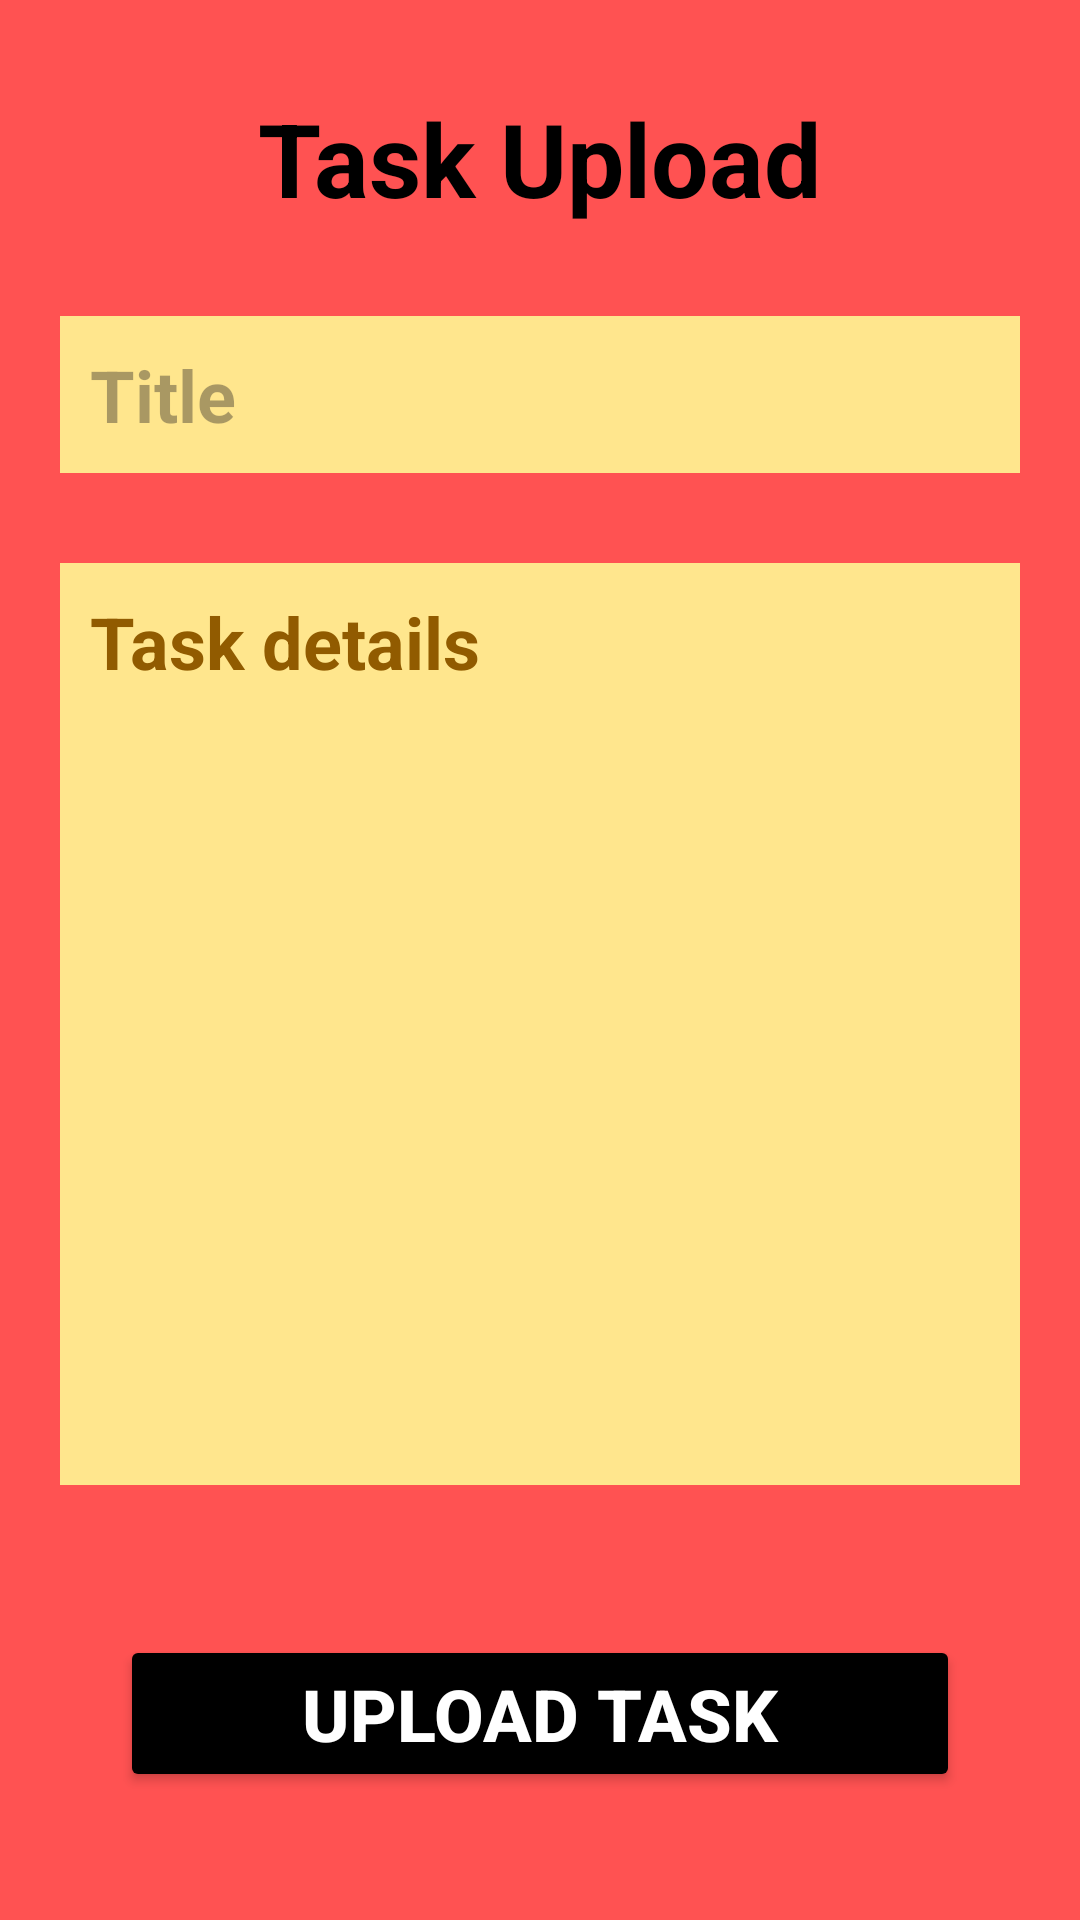

Reconstruct the res/layout file that produces this screen, plus the resources it refers to.
<!-- AndroidManifest.xml: application theme Theme.TaskOrganizer -->
<!-- res/layout/activity_add_task.xml -->
<?xml version="1.0" encoding="utf-8"?>
<RelativeLayout xmlns:android="http://schemas.android.com/apk/res/android"
    xmlns:app="http://schemas.android.com/apk/res-auto"
    xmlns:tools="http://schemas.android.com/tools"
    android:id="@+id/main"
    android:padding="20dp"
    android:background="@color/palered"
    android:layout_width="match_parent"
    android:layout_height="match_parent"
    tools:context=".addTask">
    <EditText
        android:id="@+id/taskDetailsA"
        android:layout_width="match_parent"
        android:layout_height="wrap_content"
        android:lines="10"
        android:textAlignment="textStart"
        android:hint="Task details"
        android:ems="10"
        android:padding="10dp"
        android:textSize="24sp"
        android:background="@color/cream"
        android:textColor="@color/black"
        android:textStyle="bold"
        android:textColorHint="@color/darkcream"
        android:layout_marginTop="30dp"
        android:layout_below="@id/taskTitleA"
        android:gravity="start|top"
        android:inputType="textMultiLine" />

    <EditText
        android:id="@+id/taskTitleA"
        android:layout_width="match_parent"
        android:layout_height="wrap_content"
        android:layout_below="@+id/t123"
        android:layout_marginTop="30dp"
        android:background="@color/cream"
        android:ems="10"
        android:hint="Title"
        android:padding="10dp"
        android:inputType="text"
        android:lines="10"
        android:textColor="@color/black"
        android:textSize="24sp"
        android:textStyle="bold" />

    <Button
        android:id="@+id/uploadTskA"
        android:layout_width="match_parent"
        android:layout_height="wrap_content"
        android:layout_below="@id/taskDetailsA"
        android:layout_marginHorizontal="20dp"
        android:layout_marginTop="50dp"
        android:backgroundTint="@color/black"
        android:textSize="24sp"
        android:text="Upload Task"
        android:textColor="@color/white"
        android:textStyle="bold"
        app:cornerRadius="10dp" />
    <Button
        android:id="@+id/backA"
        android:layout_width="match_parent"
        android:layout_height="wrap_content"
        android:layout_below="@id/uploadTskA"
        android:layout_marginHorizontal="20dp"
        android:layout_marginTop="50dp"
        android:backgroundTint="@color/black"
        android:text="Back"
        android:textColor="@color/white"
        android:textSize="24sp"
        android:textStyle="bold"
        app:cornerRadius="10dp" />

    <TextView
        android:id="@+id/t123"
        android:layout_width="wrap_content"
        android:layout_height="wrap_content"
        android:textSize="34sp"
        android:textStyle="bold"
        android:textColor="@color/black"
        android:layout_marginTop="10dp"
        android:layout_centerHorizontal="true"
        android:text="Task Upload" />

</RelativeLayout>
<!-- resources referenced by this layout -->
<resources>
  <color name="black">#FF000000</color>
  <color name="cream">#FFE68D</color>
  <color name="darkcream">#915B00</color>
  <color name="palered">#FF5252</color>
  <color name="white">#FFFFFFFF</color>
  <style name="Theme.TaskOrganizer" parent="Base.Theme.TaskOrganizer" />
  <style name="Base.Theme.TaskOrganizer" parent="Theme.Material3.DayNight.NoActionBar">
          
          
      </style>
</resources>
